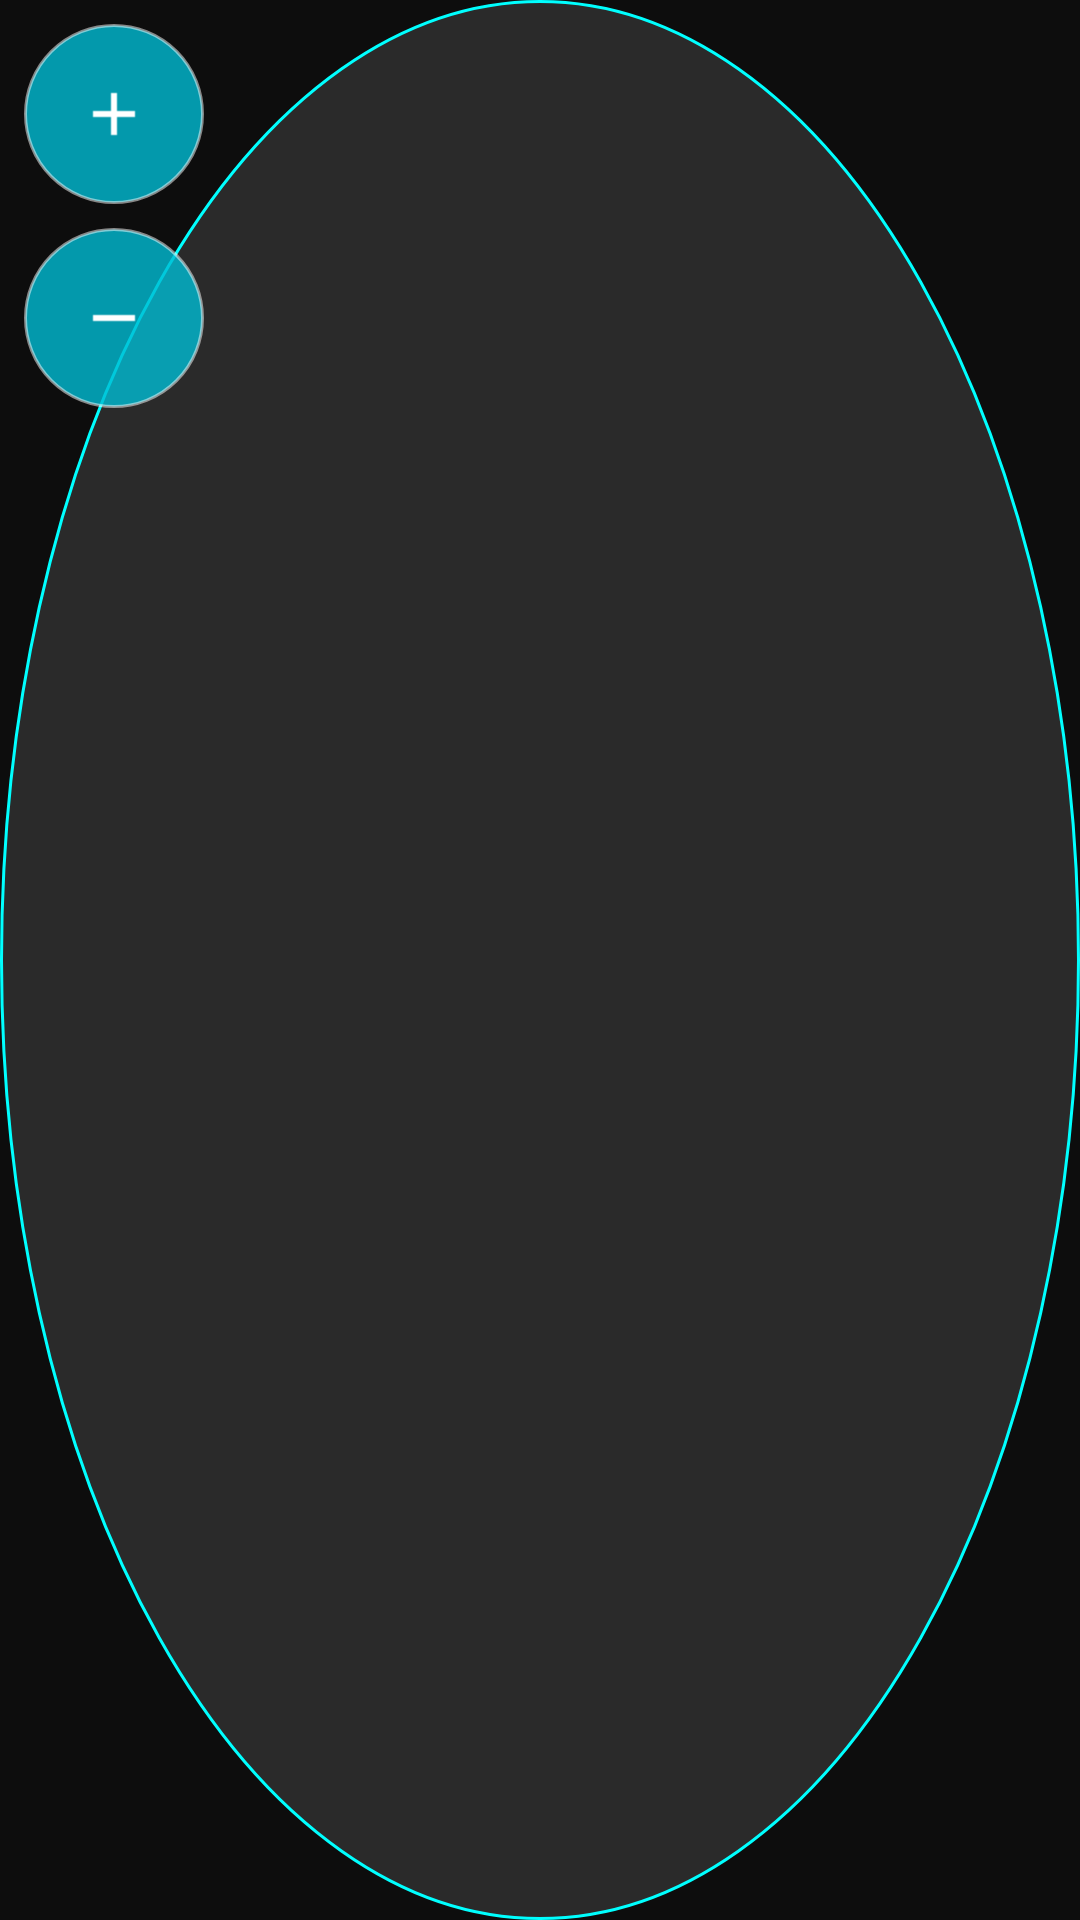

Write the Android layout XML for this screen, with the resource values it uses.
<!-- AndroidManifest.xml: application theme Theme.Volux -->
<!-- res/layout/floating_buttons_enhanced.xml -->
<?xml version="1.0" encoding="utf-8"?>
<LinearLayout xmlns:android="http://schemas.android.com/apk/res/android"
    xmlns:app="http://schemas.android.com/apk/res-auto"
    android:layout_width="wrap_content"
    android:layout_height="wrap_content"
    android:orientation="vertical"
    android:padding="8dp"
    android:background="@drawable/floating_buttons_background">

    
    <ImageButton
        android:id="@+id/btnVolumeUp"
        android:layout_width="60dp"
        android:layout_height="60dp"
        android:layout_marginBottom="8dp"
        android:background="@drawable/volume_button_background"
        android:src="@drawable/ic_volume_up"
        android:contentDescription="Volume Up"
        android:scaleType="centerInside"
        android:padding="12dp"
        app:tint="@color/accent_white" />

    
    <ImageButton
        android:id="@+id/btnVolumeDown"
        android:layout_width="60dp"
        android:layout_height="60dp"
        android:background="@drawable/volume_button_background"
        android:src="@drawable/ic_volume_down"
        android:contentDescription="Volume Down"
        android:scaleType="centerInside"
        android:padding="12dp"
        app:tint="@color/accent_white" />

</LinearLayout>
<!-- resources referenced by this layout -->
<resources>
  <color name="accent_white">#FFFFFF</color>
  <!-- drawable floating_buttons_background (drawable) -->
  <?xml version="1.0" encoding="utf-8"?>
  <selector xmlns:android="http://schemas.android.com/apk/res/android">
  
      
      <item android:state_pressed="true">
          <shape android:shape="oval">
              <solid android:color="@color/primary_cyan" />
              <stroke android:width="2dp" android:color="@color/accent_white" />
          </shape>
      </item>
  
      
      <item>
          <shape android:shape="oval">
              <solid android:color="@color/floating_button" />
              <stroke android:width="1dp" android:color="@color/primary_cyan" />
          </shape>
      </item>
  
  </selector>
  <!-- drawable ic_volume_down (drawable) -->
  <?xml version="1.0" encoding="utf-8"?>
  <vector xmlns:android="http://schemas.android.com/apk/res/android"
      android:width="24dp"
      android:height="24dp"
      android:viewportWidth="24"
      android:viewportHeight="24">
  
      
      <path
          android:fillColor="@color/accent_white"
          android:pathData="M19,13H5v-2h14v2z" />
  
  </vector>
  <!-- drawable ic_volume_up (drawable) -->
  <?xml version="1.0" encoding="utf-8"?>
  <vector xmlns:android="http://schemas.android.com/apk/res/android"
      android:width="24dp"
      android:height="24dp"
      android:viewportWidth="24"
      android:viewportHeight="24">
  
  
      
      <path
          android:fillColor="@color/accent_white"
          android:pathData="M19,13h-6v6h-2v-6H5v-2h6V5h2v6h6v2z" />
  
  </vector>
  <!-- drawable volume_button_background (drawable) -->
  <?xml version="1.0" encoding="utf-8"?>
  <selector xmlns:android="http://schemas.android.com/apk/res/android">
      <item android:state_pressed="true">
          <shape android:shape="oval">
              <solid android:color="#FF00BCD4" />
              <stroke android:width="2dp" android:color="#FFFFFF" />
          </shape>
      </item>
      <item>
          <shape android:shape="oval">
              <solid android:color="#CC00BCD4" />
              <stroke android:width="1dp" android:color="#80FFFFFF" />
          </shape>
      </item>
  </selector>
  <style name="Theme.Volux" parent="Theme.MaterialComponents.DayNight.DarkActionBar">
          <item name="colorPrimary">@color/primary_cyan</item>
          <item name="colorPrimaryVariant">@color/primary_purple</item>
          <item name="colorOnPrimary">@color/primary_black</item>
          <item name="colorSecondary">@color/primary_purple</item>
          <item name="colorSecondaryVariant">@color/accent_magenta</item>
          <item name="colorOnSecondary">@color/accent_white</item>
          <item name="android:statusBarColor">@color/primary_black</item>
          <item name="android:navigationBarColor">@color/primary_black</item>
          <item name="android:windowBackground">@color/main_background</item>
      </style>
  <color name="primary_cyan">#00FFFF</color>
  <color name="floating_button">#2A2A2A</color>
  <color name="primary_purple">#8A2BE2</color>
  <color name="primary_black">#000000</color>
  <color name="accent_magenta">#FF00FF</color>
  <color name="main_background">#0D0D0D</color>
</resources>
